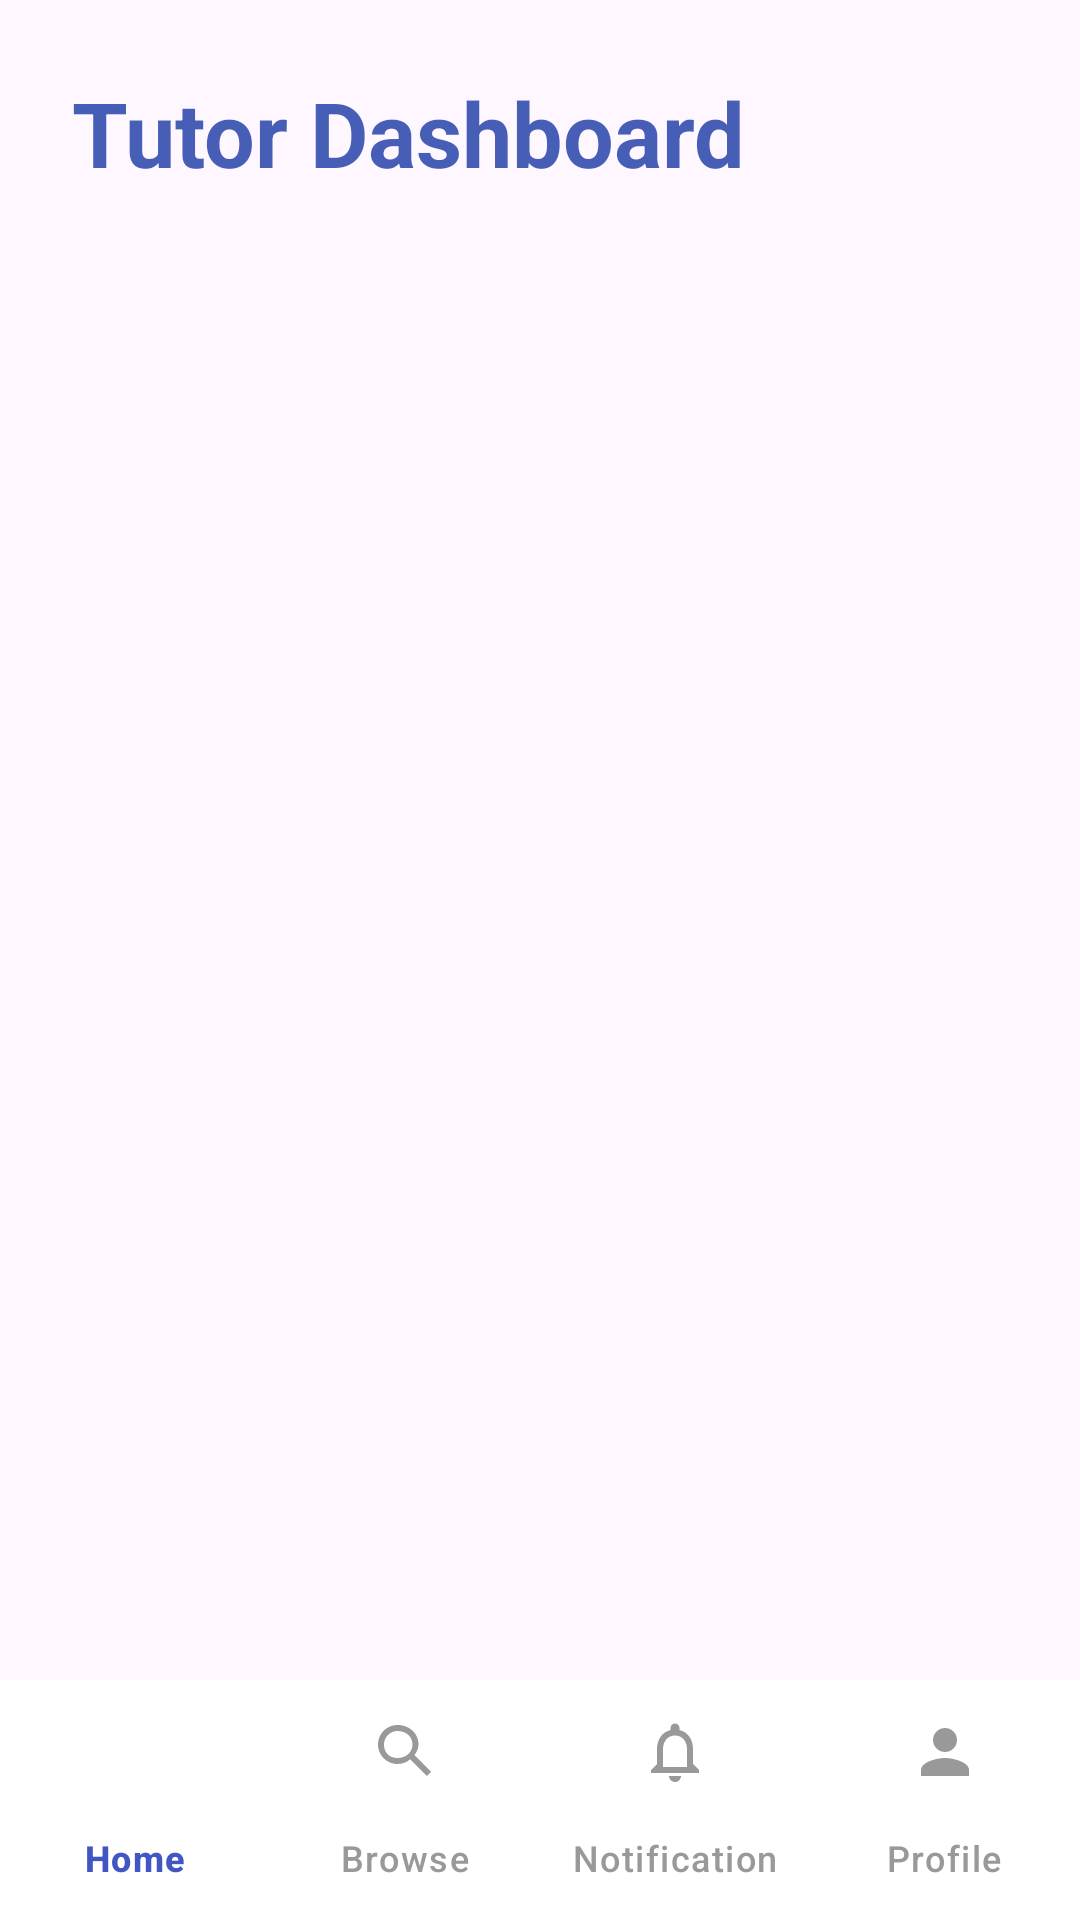

Reconstruct the res/layout file that produces this screen, plus the resources it refers to.
<!-- AndroidManifest.xml: application theme Theme.ProjectFindTutor -->
<!-- res/layout/activity_tutor_dashboard.xml -->
<?xml version="1.0" encoding="utf-8"?>
<RelativeLayout xmlns:android="http://schemas.android.com/apk/res/android"
    xmlns:app="http://schemas.android.com/apk/res-auto"
    xmlns:tools="http://schemas.android.com/tools"
    android:id="@+id/main"
    android:layout_width="match_parent"
    android:layout_height="match_parent"
    tools:context=".TutorDashboard">

    <TextView
        android:id="@+id/tvHeader"
        android:layout_width="wrap_content"
        android:layout_height="wrap_content"
        android:text="Tutor Dashboard"
        android:textColor="#BF0A2B9D"
        android:textSize="30sp"
        android:textStyle="bold"
        android:layout_alignParentTop="true"
        android:layout_margin="24dp"/>


    <FrameLayout
        android:id="@+id/fragmentContainer"
        android:layout_width="match_parent"
        android:layout_height="match_parent"
        android:layout_below="@id/tvHeader"
        android:layout_above="@+id/bottomNavigation" />
    
    <com.google.android.material.bottomnavigation.BottomNavigationView
        android:id="@+id/bottomNavigation"
        android:layout_width="match_parent"
        android:layout_height="wrap_content"
        android:layout_alignParentBottom="true"
        android:background="#FFFFFF"
        android:elevation="8dp"
        app:itemIconTint="@drawable/bottom_nav_color_tutor"
        app:itemTextColor="@drawable/bottom_nav_color_tutor"
        app:labelVisibilityMode="labeled"
        app:menu="@menu/bottom_nav_menu_tutor"/>

</RelativeLayout>
<!-- resources referenced by this layout -->
<resources>
  <!-- drawable bottom_nav_color_tutor (drawable) -->
  <?xml version="1.0" encoding="utf-8"?>
  <selector xmlns:android="http://schemas.android.com/apk/res/android">
      <item android:color="#4256C3" android:state_checked="true"/>
      <item android:color="#999999" android:state_checked="false"/>
  
  </selector>
  <style name="Theme.ProjectFindTutor" parent="Base.Theme.ProjectFindTutor" />
  <style name="Base.Theme.ProjectFindTutor" parent="Theme.Material3.DayNight.NoActionBar">
          
          
          <item name="materialButtonStyle">@style/Widget.App.Button</item>
      </style>
  <style name="Widget.App.Button" parent="Widget.MaterialComponents.Button">
          <item name="backgroundTint">@null</item>
      </style>
</resources>
